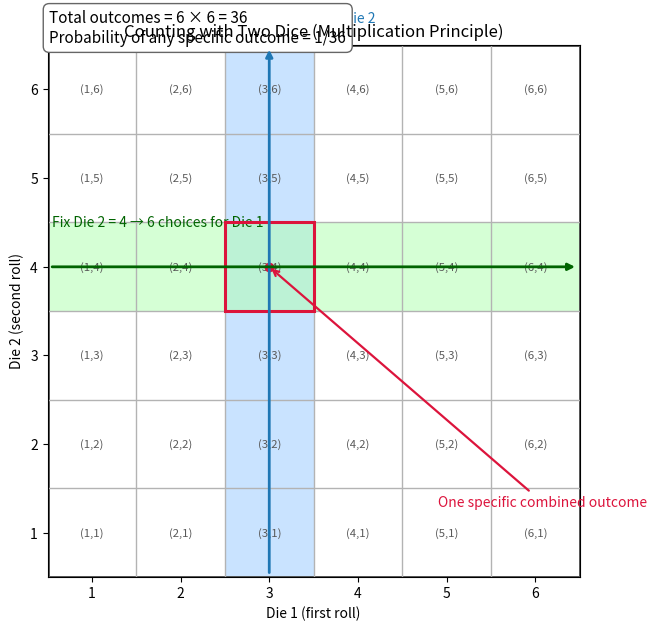

Write the Python code that produced this figure.
import numpy as np
import matplotlib.pyplot as plt
from matplotlib.patches import Rectangle

# Figure and axis setup
fig, ax = plt.subplots(figsize=(9, 7))
ax.set_xlim(0.5, 6.5)
ax.set_ylim(0.5, 6.5)
ax.set_aspect('equal')
ax.set_xlabel('Die 1 (first roll)')
ax.set_ylabel('Die 2 (second roll)')
ax.set_xticks(np.arange(1, 7))
ax.set_yticks(np.arange(1, 7))
ax.set_title('Counting with Two Dice (Multiplication Principle)')

# Light background
ax.add_patch(Rectangle((0.5, 0.5), 6, 6, facecolor='white', edgecolor='none', zorder=0))

# Highlight one column (fix Die 1 = 3) and one row (fix Die 2 = 4)
col_x = 3
row_y = 4
ax.add_patch(Rectangle((col_x - 0.5, 0.5), 1, 6, facecolor=(0.65, 0.82, 1.0), alpha=0.6, edgecolor='none', zorder=1))
ax.add_patch(Rectangle((0.5, row_y - 0.5), 6, 1, facecolor=(0.70, 1.0, 0.70), alpha=0.55, edgecolor='none', zorder=1))

# Grid lines
for i in range(7):
    # verticals
    ax.plot([0.5 + i, 0.5 + i], [0.5, 6.5], color='0.7', lw=1)
    # horizontals
    ax.plot([0.5, 6.5], [0.5 + i, 0.5 + i], color='0.7', lw=1)

# Bold outer border
ax.add_patch(Rectangle((0.5, 0.5), 6, 6, fill=False, ec='0.2', lw=2))

# Label each ordered outcome (i, j)
for x in range(1, 7):
    for y in range(1, 7):
        ax.text(x, y, f"({x},{y})", ha='center', va='center', fontsize=8.2, color='0.35', zorder=3)

# Emphasize the intersection (3,4) as one specific combined outcome
ax.add_patch(Rectangle((col_x - 0.5, row_y - 0.5), 1, 1, fill=False, ec='crimson', lw=2.2, zorder=4))
ax.plot([col_x], [row_y], marker='o', color='crimson', ms=6, zorder=5)

# Annotations explaining the multiplication principle
# Column (fix Die 1)
ax.text(col_x, 6.72, 'Fix Die 1 = 3 → 6 choices for Die 2', ha='center', va='bottom', fontsize=10, color='tab:blue')
ax.annotate('', xy=(col_x, 6.48), xytext=(col_x, 0.52),
            arrowprops=dict(arrowstyle='-|>', color='tab:blue', lw=2), zorder=6)

# Row (fix Die 2)
ax.text(0.55, row_y + 0.42, 'Fix Die 2 = 4 → 6 choices for Die 1', ha='left', va='bottom', fontsize=10, color='darkgreen')
ax.annotate('', xy=(6.48, row_y), xytext=(0.52, row_y),
            arrowprops=dict(arrowstyle='-|>', color='darkgreen', lw=2), zorder=6)

# Annotation for one specific outcome
ax.annotate('One specific combined outcome', xy=(col_x, row_y), xytext=(4.9, 1.3),
            textcoords='data', color='crimson', fontsize=10,
            arrowprops=dict(arrowstyle='->', color='crimson', lw=1.6))

# Summary box
summary_text = 'Total outcomes = 6 × 6 = 36\nProbability of any specific outcome = 1/36'
ax.text(0.52, 6.9, summary_text, ha='left', va='top', fontsize=11,
        bbox=dict(boxstyle='round,pad=0.4', fc='w', ec='0.4'))

# Tight layout and save
fig.subplots_adjust(top=0.88, right=0.96, left=0.12, bottom=0.12)
output_filename = 'dice_multiplication_principle.png'
plt.savefig(output_filename, dpi=300, bbox_inches='tight')
plt.close(fig)

print(f'Figure saved as {output_filename}')
